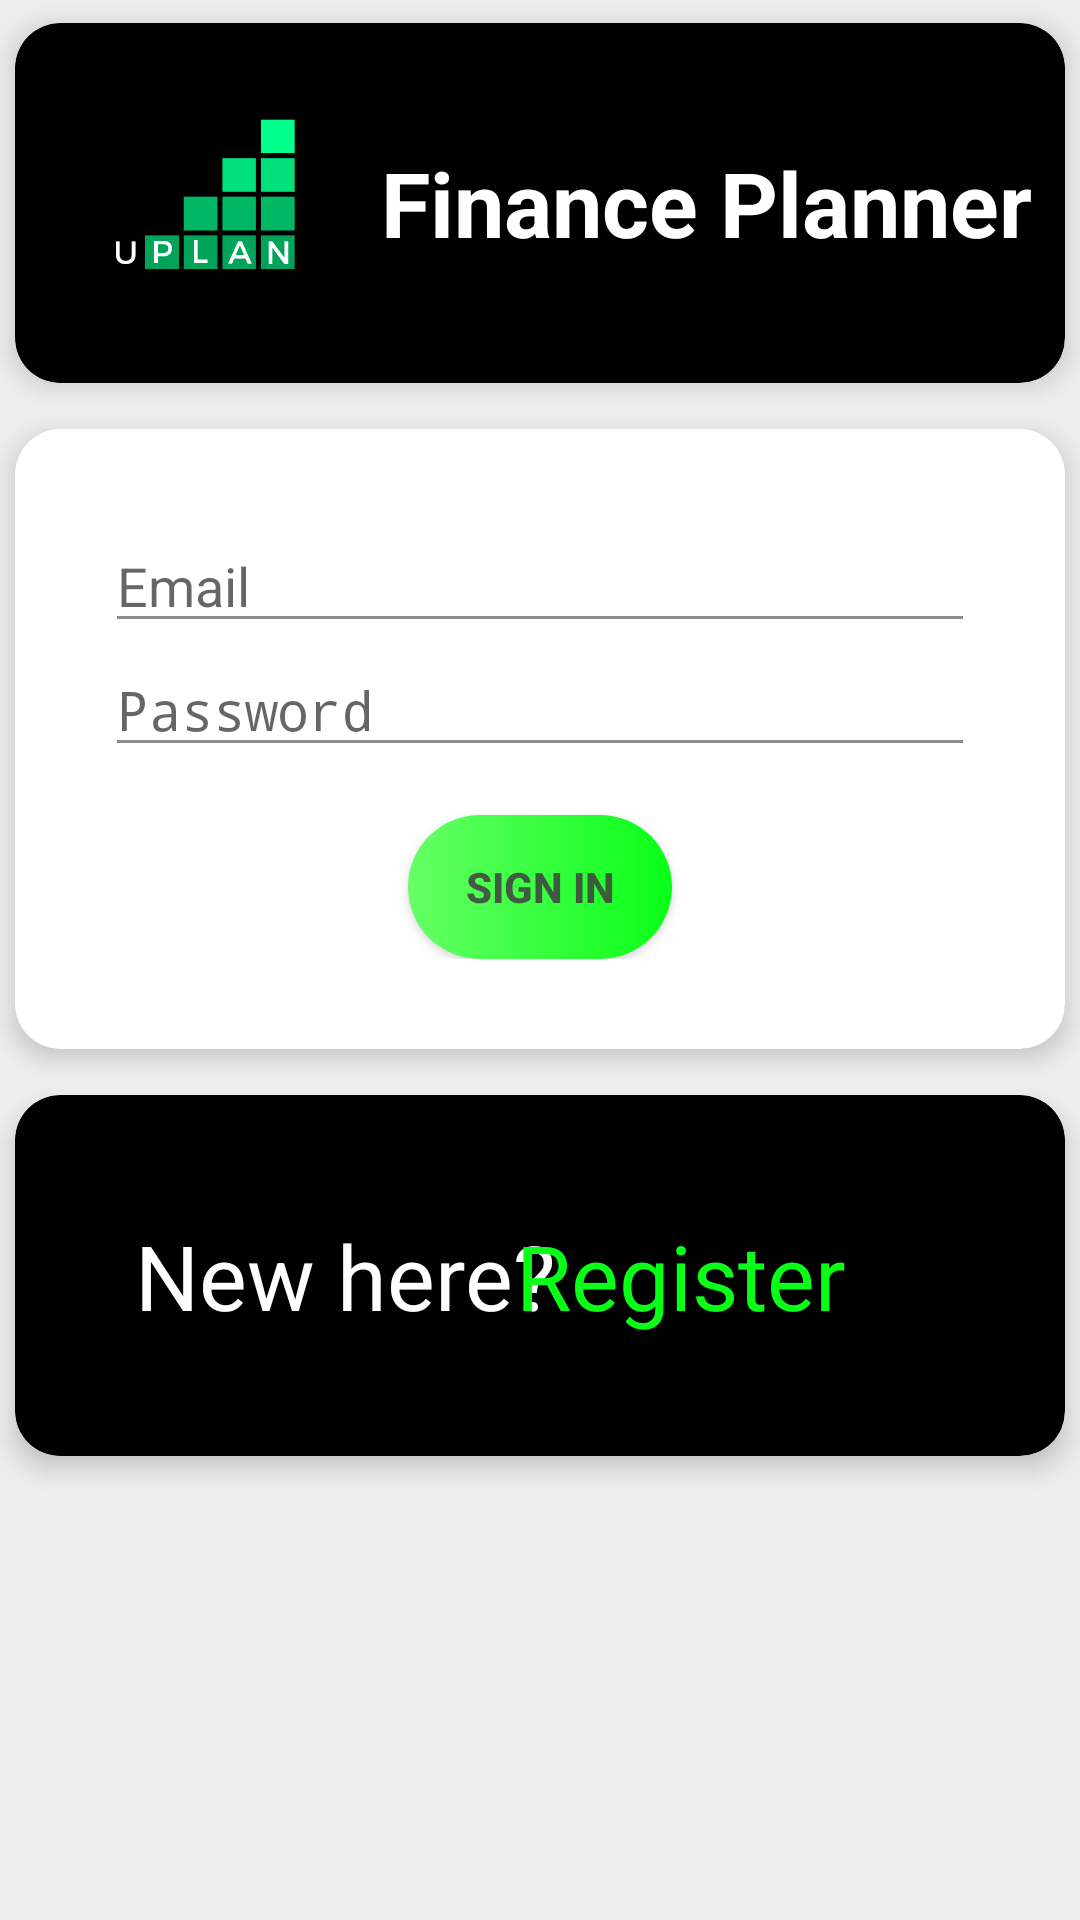

Layout XML and referenced resources for this Android screen:
<!-- AndroidManifest.xml: application theme UplanTheme -->
<!-- res/layout/activity_login.xml -->
<?xml version="1.0" encoding="utf-8"?>
<LinearLayout xmlns:android="http://schemas.android.com/apk/res/android"
    xmlns:app="http://schemas.android.com/apk/res-auto"
    xmlns:tools="http://schemas.android.com/tools"
    android:layout_width="match_parent"
    android:layout_height="match_parent"
    android:gravity="center_horizontal"
    android:orientation="vertical"
    tools:context=".LoginActivity">

    

    <android.support.v7.widget.CardView
        android:layout_width="match_parent"
        android:layout_height="wrap_content"
        app:cardBackgroundColor="@android:color/black"
        app:cardCornerRadius="15dp"
        app:cardElevation="5dp"
        app:cardPreventCornerOverlap="false"
        app:cardUseCompatPadding="true"
        app:contentPadding="10dp">

        <ImageView
            android:id="@+id/imageView2"
            android:layout_width="100dp"
            android:layout_height="100dp"
            android:src="@drawable/uplan" />

        <TextView
            android:id="@+id/textView"
            android:layout_width="329dp"
            android:layout_height="wrap_content"
            android:layout_gravity="center_vertical"
            android:text="Finance Planner"
            android:textAlignment="textEnd"
            android:textColor="#FFFFFFFF"
            android:textSize="30sp"
            android:textStyle="bold" />

    </android.support.v7.widget.CardView>

    <android.support.v7.widget.CardView
        android:layout_width="match_parent"
        android:layout_height="wrap_content"
        app:cardCornerRadius="15dp"
        app:cardElevation="5dp"
        app:cardPreventCornerOverlap="false"
        app:cardUseCompatPadding="true"
        app:contentPadding="30dp">

        <ProgressBar
            android:id="@+id/login_progress"
            style="?android:attr/progressBarStyleLarge"
            android:layout_width="wrap_content"
            android:layout_height="wrap_content"
            android:layout_gravity="center"
            android:layout_marginBottom="8dp"
            android:visibility="gone" />

        <ScrollView
            android:id="@+id/login_form"
            android:layout_width="match_parent"
            android:layout_height="match_parent">

            <LinearLayout
                android:id="@+id/email_login_form"
                android:layout_width="match_parent"
                android:layout_height="wrap_content"
                android:orientation="vertical">

                <AutoCompleteTextView
                    android:id="@+id/email"
                    android:layout_width="match_parent"
                    android:layout_height="wrap_content"
                    android:hint="@string/prompt_email"
                    android:inputType="textEmailAddress"
                    android:maxLines="1"
                    android:singleLine="true" />

                <EditText
                    android:id="@+id/password"
                    android:layout_width="match_parent"
                    android:layout_height="wrap_content"
                    android:hint="@string/prompt_password"
                    android:imeActionId="6"
                    android:imeActionLabel="@string/action_sign_in_short"
                    android:imeOptions="actionUnspecified"
                    android:inputType="textPassword"
                    android:maxLines="1"
                    android:singleLine="true" />

                <Button
                    android:id="@+id/email_sign_in_button"
                    style="@style/Button"
                    android:layout_width="wrap_content"
                    android:layout_height="wrap_content"
                    android:layout_gravity="center"
                    android:layout_marginTop="16dp"
                    android:text="Sign in"
                    android:textStyle="bold" />

            </LinearLayout>
        </ScrollView>
    </android.support.v7.widget.CardView>

    <android.support.v7.widget.CardView
        android:layout_width="match_parent"
        android:layout_height="wrap_content"
        app:cardBackgroundColor="@android:color/black"
        app:cardCornerRadius="15dp"
        app:cardElevation="5dp"
        app:cardPreventCornerOverlap="false"
        app:cardUseCompatPadding="true"
        app:contentPadding="40dp">

        <TextView
            android:id="@+id/textView4"
            android:layout_width="157dp"
            android:layout_height="wrap_content"
            android:layout_gravity="left"
            android:text="New here?"
            android:textColor="#ffffffff"
            android:textSize="30sp" />

            <TextView
                android:clickable="true"
                android:onClick="register"
                android:id="@+id/textView5"
                android:layout_width="143dp"
                android:layout_height="wrap_content"
                android:layout_gravity="center_vertical|right"
                android:text="Register"
                android:textColor="#09ff17"
                android:textSize="30sp" />

    </android.support.v7.widget.CardView>

</LinearLayout>
<!-- resources referenced by this layout -->
<resources>
  <!-- drawable uplan: png bitmap (drawable, 6603 bytes) -->
  <string name="action_sign_in_short">Sign in</string>
  <string name="prompt_email">Email</string>
  <string name="prompt_password">Password</string>
  <style name="Button" parent="@style/Base.Widget.AppCompat.Button">
          <item name="android:shape">oval</item>
          <item name="android:background">@drawable/gradient_button</item>
      </style>
  <style name="UplanTheme" parent="android:Theme.Material.Light">
          <item name="android:colorPrimary">@color/primary_material_dark</item>
          <item name="android:colorAccent">@color/accent_material_dark</item>
          <item name="android:windowLightStatusBar">true</item>
          <item name="android:actionBarStyle">@style/ActionBar</item>
          <item name="android:statusBarColor">#FFEEEEEE</item>
          <item name="android:navigationBarColor">?android:attr/colorEdgeEffect</item>
          <item name="android:colorBackground">@color/background_material_dark</item>
          <item name="android:textColorSecondaryInverse">@color/light_grey</item>
          <item name="android:textColorPrimaryInverse">@color/light_grey</item>
          <item name="android:colorForeground">@color/cardview_dark_background</item>
      </style>
  <!-- drawable gradient_button (drawable) -->
  <?xml version="1.0" encoding="utf-8"?>
  <shape android:shape="rectangle"
      xmlns:android="http://schemas.android.com/apk/res/android">
      <gradient
          android:type="linear"
          android:angle="180"
          android:startColor="#ff09ff17"
          android:endColor="#ff66ff66"
          android:useLevel="true"
          />
      <padding android:left="6dp"
          android:top="6dp"
          android:right="6dp"
          android:bottom="6dp" />
      <corners android:radius="360dp" />
  </shape>
  <color name="primary_material_dark">#FFeeeeee</color>
  <color name="accent_material_dark">#09ff17</color>
  <style name="ActionBar" parent="@style/Base.Widget.AppCompat.Light.ActionBar.TabText.Inverse">
          <item name="android:elevation">0dp</item>
          <item name="elevation">0dp</item>
      </style>
  <color name="background_material_dark">#FFeeeeee</color>
  <color name="light_grey">#eeeeee</color>
</resources>
